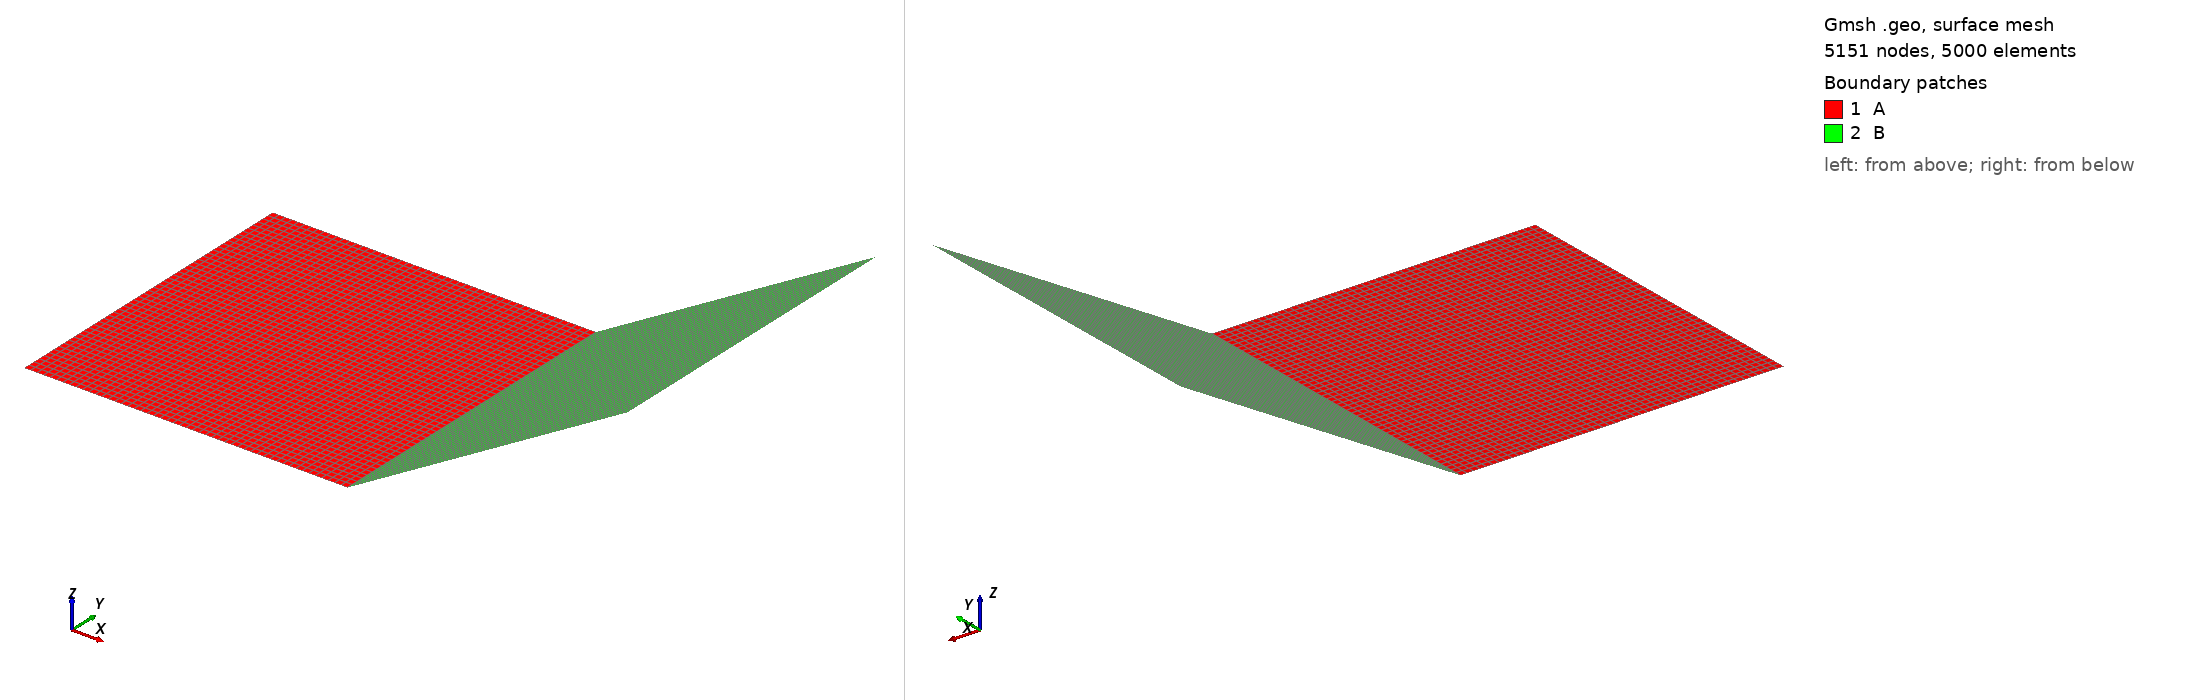

Gmsh geometry script, surface-meshed: 5151 nodes, 5000 surface elements. Boundary patches (legend numbers): 1 A, 2 B. Left view from above one corner, right view from below the opposite corner. Legend entries are the model's physical surfaces. The drawing asked Gmsh for element sizes between 1% and 20% of the model's largest extent; the script's own settings can give other sizes.

=== yukun.geo (drawn) ===
a=1.;
b=1.;
lambda=30.*Pi/180.;
Point(1)={0.0,0.0,0.0};
Point(2)={a,0.0,0.0};
Point(3)={a,b,0.0};
Point(4)={0.0,b,0.0};
Point(5)={a+a*Cos(lambda),0.0,a*Sin(lambda)};
Point(6)={a+a*Cos(lambda),b,a*Sin(lambda)};
//+
Line(1) = {1, 2};
//+
Line(2) = {2, 3};
//+
Line(3) = {3, 4};
//+
Line(4) = {4, 1};
//+
Line(5) = {2, 5};
//+
Line(6) = {5, 6};
//+
Line(7) = {6, 3};
//+
Curve Loop(1) = {4, 1, 2, 3};
//+
Plane Surface(1) = {1};
//+
Curve Loop(2) = {2, -7, -6, -5};
//+
Plane Surface(2) = {2};
//+
Transfinite Curve {1, 5, 4, 2, 3, 6, 7} = 51 Using Progression 1;
//+
Transfinite Surface {1} = {1, 2, 3, 4};
//+
Transfinite Surface {2} = {2, 5, 6, 3};
//+
Recombine Surface {1, 2};
//+
Physical Surface("A", 8) = {1};
//+
Physical Surface("B", 9) = {2};
